Run: headless pygame with SDL's dummy video driver; simulated clock (each Clock.tick advances the game by its frame time, no real sleeping); random seed 0; keys injected as events and as key.get_pressed() state; no mouse input.
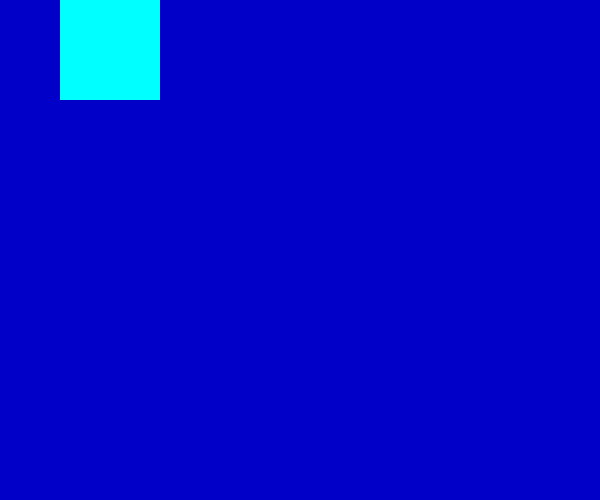
Frame 1 of 1 · flips 1–60 · no input

The pygame program that drew these frames:

import pygame
import random
import sys
import time
from pygame.locals import *
pygame.init()
screen=pygame.display.set_mode((600,500))
pygame.display.set_caption("change color")
pos_x=0
pos_y=0
vel_x=1
vel_y=1


while True:
    for event in pygame.event.get():
        if event.type in (QUIT,KEYDOWN):
            sys.exit()

    screen.fill((0,0,200))

   

    #move the rectangle
    
    if pos_y==0:
        pos_x+=vel_x
        color=0,255,255
    if pos_x==500:
        color=34,35,63
        pos_y+=vel_y
    if pos_y==400:
        color=3,63,64
        pos_x-=vel_x
    if pos_x==0:
        color=34,76,34
        pos_y-=vel_y
                    

    #draw the rectangle
    
    width=0
    position=pos_x,pos_y,100,100
    pygame.draw.rect(screen,color,position,width)


    pygame.display.update()
